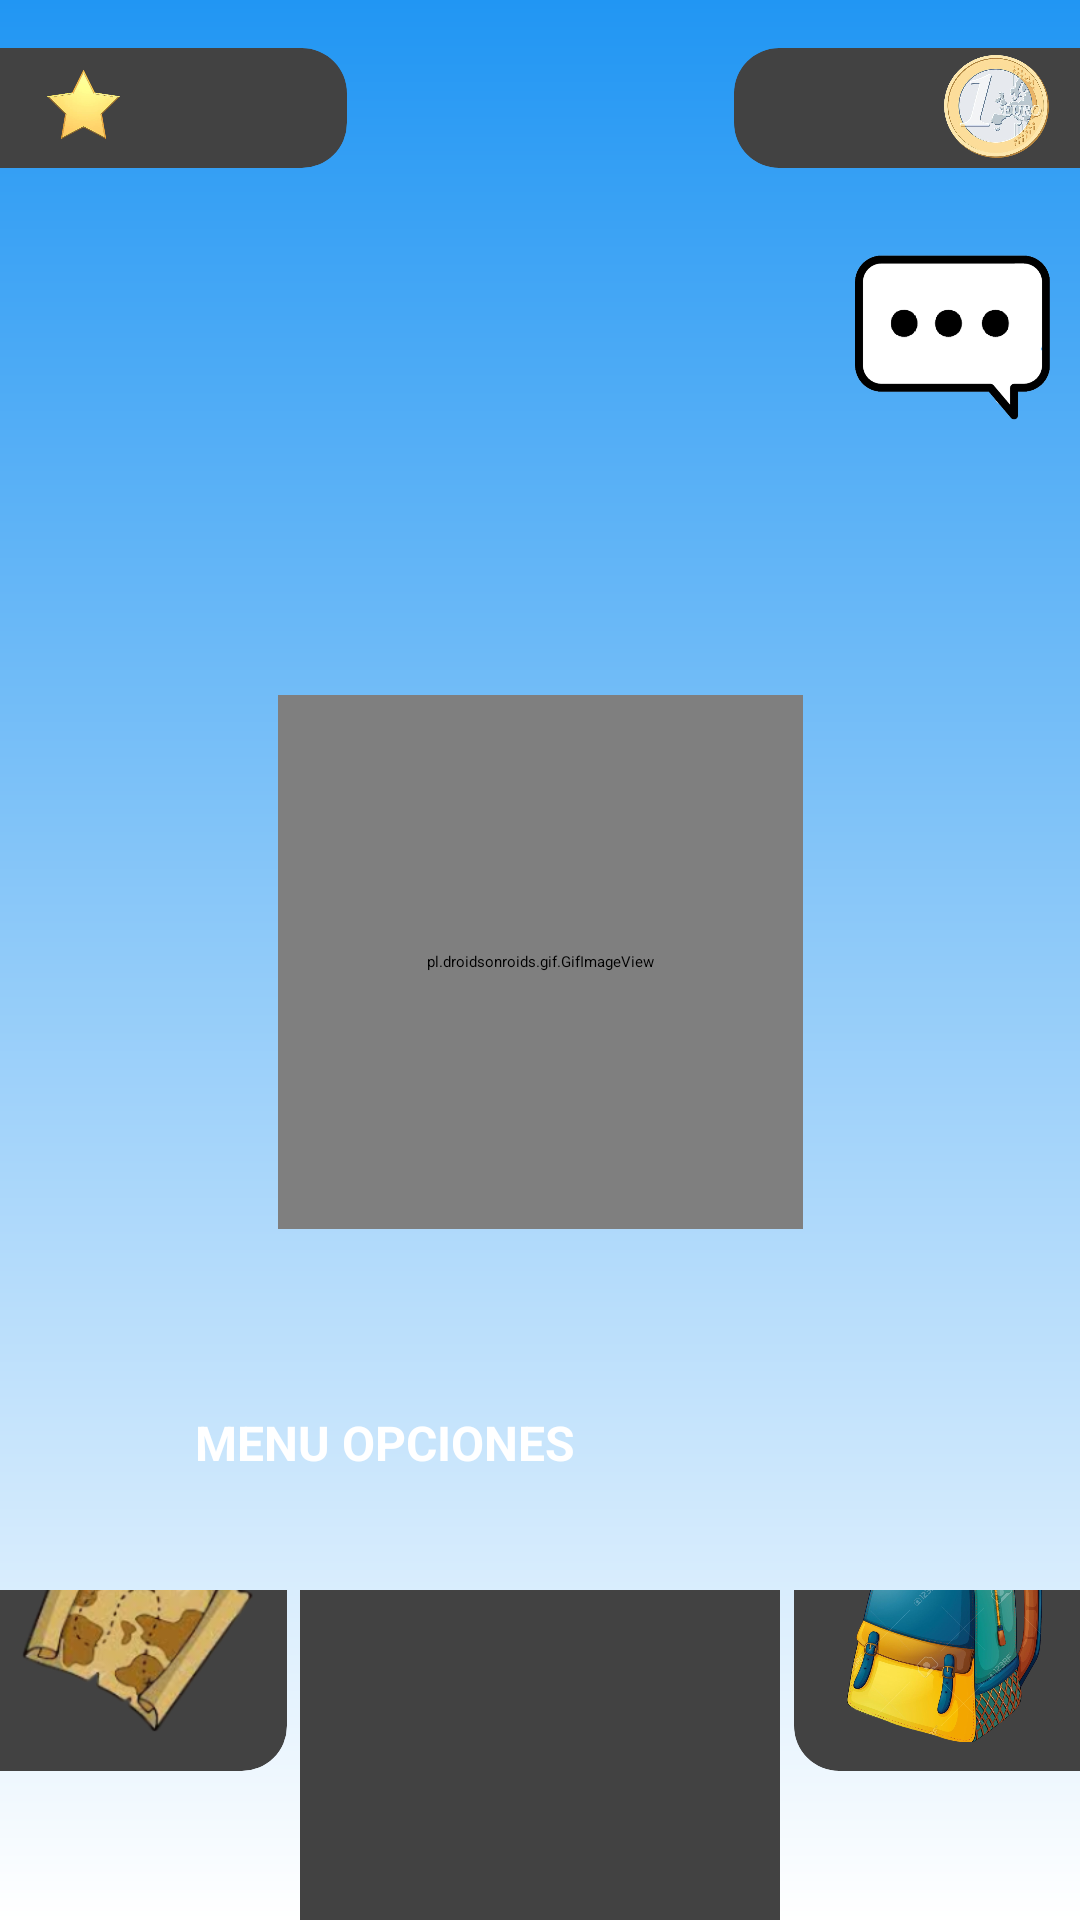

Here is an Android app screen rendered from its layout file. Give the layout XML and the strings, colors and styles it references.
<!-- AndroidManifest.xml: application theme Theme.ProyectoPMDM -->
<!-- res/layout/activity_dado.xml -->
<?xml version="1.0" encoding="utf-8"?>
<androidx.constraintlayout.widget.ConstraintLayout xmlns:android="http://schemas.android.com/apk/res/android"
    xmlns:app="http://schemas.android.com/apk/res-auto"
    xmlns:tools="http://schemas.android.com/tools"
    android:layout_width="match_parent"
    android:layout_height="match_parent"
    tools:context=".DadoActivity"
    android:background="@drawable/background_gradient">

    <TextView
        android:id="@+id/instrucciones"
        android:layout_width="300dp"
        android:layout_height="180dp"
        android:layout_marginTop="250dp"
        android:background="@color/white"
        android:elevation="8dp"
        android:gravity="center"
        android:padding="10dp"
        android:text="@string/comienza_la_aventura_pulsa_el_dado_para_avanzar_cuidado_puedes_encontrarte_enemigos"
        android:textColor="@color/primaryColor"
        android:textSize="18sp"
        app:layout_constraintEnd_toEndOf="parent"
        app:layout_constraintStart_toStartOf="parent"
        app:layout_constraintTop_toTopOf="parent"
        android:visibility="invisible"/>

    <LinearLayout
        android:id="@+id/linearLayout3"
        android:layout_width="match_parent"
        android:layout_height="match_parent"
        android:layout_marginTop="80dp"
        android:orientation="vertical"
        app:layout_constraintBottom_toBottomOf="parent"
        app:layout_constraintEnd_toEndOf="parent"
        app:layout_constraintStart_toStartOf="parent"
        app:layout_constraintTop_toTopOf="parent">


        <androidx.constraintlayout.widget.ConstraintLayout
            android:layout_width="match_parent"
            android:layout_height="380dp"
            android:orientation="horizontal">

            <ImageButton
                android:id="@+id/btnGuardar"
                android:layout_width="75dp"
                android:layout_height="65dp"
                android:layout_gravity="center_horizontal"
                android:backgroundTint="@color/transparent"
                android:scaleType="fitCenter"
                android:src="@drawable/icon_save"
                app:layout_constraintStart_toStartOf="parent"
                app:layout_constraintTop_toTopOf="parent"
                tools:ignore="SpeakableTextPresentCheck" />

            <pl.droidsonroids.gif.GifImageView
                android:id="@+id/dadogif"
                android:layout_width="175dp"
                android:layout_height="178dp"
                android:layout_marginTop="40dp"
                android:src="@drawable/dadogif"
                app:layout_constraintBottom_toBottomOf="parent"
                app:layout_constraintEnd_toEndOf="@+id/btnTirarDado"
                app:layout_constraintStart_toStartOf="@+id/btnTirarDado"
                app:layout_constraintTop_toTopOf="@+id/btnTirarDado" />

            <ImageButton
                android:id="@+id/btnTirarDado"
                android:layout_width="205dp"
                android:layout_height="258dp"
                android:background="@color/transparent"
                android:padding="50dp"
                android:scaleType="fitCenter"
                android:src="@drawable/icon_transparent"
                app:layout_constraintBottom_toBottomOf="parent"
                app:layout_constraintEnd_toEndOf="parent"
                app:layout_constraintStart_toStartOf="parent"
                app:layout_constraintTop_toTopOf="parent"
                tools:ignore="ImageContrastCheck,SpeakableTextPresentCheck" />


            <ImageButton
                android:id="@+id/btnComunicacion"
                android:layout_width="85dp"
                android:layout_height="65dp"
                android:layout_gravity="center_horizontal"
                android:backgroundTint="@color/transparent"
                android:scaleType="fitCenter"
                android:src="@drawable/icon_comunicacion"
                app:layout_constraintEnd_toEndOf="parent"
                app:layout_constraintTop_toTopOf="parent"
                tools:ignore="SpeakableTextPresentCheck" />


        </androidx.constraintlayout.widget.ConstraintLayout>

        <Button
            android:id="@+id/btnMenu"
            style="?attr/materialButtonOutlinedStyle"
            android:layout_width="match_parent"
            android:layout_height="60dp"
            android:layout_marginStart="65dp"
            android:layout_marginTop="10dp"
            android:layout_marginEnd="65dp"
            android:backgroundTint="@color/primaryColor"
            android:elevation="2dp"
            android:shadowColor="#5C5C5C"
            android:text="@string/menu_opciones"
            android:textColor="#FFFFFF"
            android:textSize="16sp"
            android:textStyle="bold"
            app:cornerRadius="5dp"
            app:strokeColor="#FFFFFF" />

        <androidx.constraintlayout.widget.ConstraintLayout
            android:layout_width="match_parent"
            android:layout_height="match_parent"
            android:orientation="horizontal">

            <androidx.cardview.widget.CardView
                android:id="@+id/cardMapa"
                android:layout_width="110dp"
                android:layout_height="100dp"
                android:elevation="7dp"
                android:padding="5dp"
                app:cardCornerRadius="15dp"
                android:layout_marginBottom="50dp"
                android:layout_marginStart="-15dp"
                app:layout_constraintBottom_toBottomOf="parent"
                app:layout_constraintStart_toStartOf="parent">


                <ImageButton
                    android:id="@+id/btnMapa"
                    android:layout_width="100dp"
                    android:layout_height="87dp"
                    android:layout_gravity="center_horizontal"
                    android:layout_marginStart="5dp"
                    android:layout_marginTop="9dp"
                    android:backgroundTint="@color/transparent"
                    android:scaleType="centerCrop"
                    android:src="@drawable/mapa"
                    tools:ignore="SpeakableTextPresentCheck" />


            </androidx.cardview.widget.CardView>

            <androidx.cardview.widget.CardView
                android:id="@+id/cardPerfil"
                android:layout_width="160dp"
                android:layout_height="180dp"
                android:layout_marginStart="15dp"
                android:layout_marginEnd="15dp"
                android:elevation="7dp"
                android:padding="5dp"
                app:cardCornerRadius="15dp"
                android:layout_marginBottom="-20dp"
                app:layout_constraintBottom_toBottomOf="parent"
                app:layout_constraintEnd_toStartOf="@+id/cardMochila"
                app:layout_constraintStart_toEndOf="@+id/cardMapa">

                <ImageButton
                    android:id="@+id/btnPerfil"
                    android:layout_width="wrap_content"
                    android:layout_height="137dp"
                    android:layout_gravity="center_horizontal"
                    android:layout_marginTop="21dp"
                    android:backgroundTint="@color/transparent"
                    android:scaleType="fitCenter"
                    android:src="@drawable/personaje_en_blanco"
                    tools:ignore="SpeakableTextPresentCheck" />

                <TextView
                    android:id="@+id/textViewNombre"
                    android:layout_width="match_parent"
                    android:layout_height="wrap_content"
                    android:layout_marginTop="5dp"
                    android:gravity="center"
                    android:text=""
                    android:textColor="@color/grey"
                    android:textSize="20sp" />

            </androidx.cardview.widget.CardView>

            <androidx.cardview.widget.CardView
                android:id="@+id/cardMochila"
                android:layout_width="110dp"
                android:layout_height="100dp"
                android:elevation="7dp"
                android:padding="5dp"
                android:layout_marginEnd="-15dp"
                android:layout_marginBottom="50dp"
                app:cardCornerRadius="15dp"
                app:layout_constraintBottom_toBottomOf="parent"
                app:layout_constraintEnd_toEndOf="parent">


                <ImageButton
                    android:id="@+id/btnMochila"
                    android:layout_width="100dp"
                    android:layout_height="87dp"
                    android:layout_gravity="center_horizontal"
                    android:layout_marginStart="-5dp"
                    android:layout_marginTop="9dp"
                    android:backgroundTint="@color/transparent"
                    android:scaleType="fitCenter"
                    android:src="@drawable/mochila_logo"
                    tools:ignore="SpeakableTextPresentCheck" />


            </androidx.cardview.widget.CardView>
        </androidx.constraintlayout.widget.ConstraintLayout>

    </LinearLayout>


    <androidx.cardview.widget.CardView
        android:id="@+id/cardNavigation2"
        android:layout_width="130dp"
        android:layout_height="40dp"
        android:layout_marginStart="-15dp"
        android:layout_marginTop="16dp"
        android:elevation="7dp"
        android:padding="5dp"
        app:cardCornerRadius="15dp"
        app:layout_constraintStart_toStartOf="parent"
        app:layout_constraintTop_toTopOf="parent">

        <ImageView
            android:layout_width="45dp"
            android:layout_height="47dp"
            android:layout_marginStart="20dp"
            android:layout_marginTop="-4dp"
            android:src="@drawable/estrella" />

        <TextView
            android:id="@+id/textViewExperiencia"
            android:layout_width="match_parent"
            android:layout_height="wrap_content"
            android:layout_marginTop="10dp"
            android:layout_marginEnd="20dp"
            android:gravity="end"
            android:text=""
            android:textColor="@color/grey"
            android:textSize="14sp" />

    </androidx.cardview.widget.CardView>

    <androidx.cardview.widget.CardView
        android:id="@+id/cardMonedas"
        android:layout_width="130dp"
        android:layout_height="40dp"
        android:layout_marginTop="16dp"
        android:layout_marginEnd="-15dp"
        android:elevation="7dp"
        android:padding="5dp"
        app:cardCornerRadius="15dp"
        app:layout_constraintEnd_toEndOf="parent"
        app:layout_constraintTop_toTopOf="parent">

        <TextView
            android:id="@+id/textViewMonedas"
            android:layout_width="match_parent"
            android:layout_height="wrap_content"
            android:layout_marginTop="10dp"
            android:layout_marginStart="20dp"
            android:gravity="start"
            android:text=""
            android:textColor="@color/grey"
            android:textSize="14sp" />

        <ImageView
            android:layout_width="35dp"
            android:layout_height="35dp"
            android:layout_marginTop="2dp"
            android:layout_marginStart="70dp"
            android:src="@drawable/articulo_moneda" />


    </androidx.cardview.widget.CardView>

</androidx.constraintlayout.widget.ConstraintLayout>
<!-- resources referenced by this layout -->
<resources>
  <color name="grey">#474747</color>
  <color name="primaryColor">#2196F3</color>
  <color name="transparent">#00000000</color>
  <color name="white">#ffffff</color>
  <!-- drawable articulo_moneda: png bitmap (drawable, 283470 bytes) -->
  <!-- drawable background_gradient (drawable) -->
  <?xml version="1.0" encoding="utf-8"?>
  <shape
      xmlns:android="http://schemas.android.com/apk/res/android"
      android:shape="rectangle">
      <gradient
          android:type="linear"
          android:startColor="@color/white"
  
          android:endColor="@color/primaryColor"
          android:angle="90"/>
  
  </shape>
  <!-- drawable estrella: png bitmap (drawable, 61780 bytes) -->
  <!-- drawable icon_comunicacion: png bitmap (drawable, 29739 bytes) -->
  <!-- drawable icon_transparent (drawable) -->
  <vector android:height="24dp" android:tint="#00000000"
      android:viewportHeight="24" android:viewportWidth="24"
      android:width="24dp" xmlns:android="http://schemas.android.com/apk/res/android">
      <path android:fillColor="@android:color/white" android:pathData="M12,2C6.47,2 2,6.47 2,12s4.47,10 10,10 10,-4.47 10,-10S17.53,2 12,2z"/>
  </vector>
  <!-- drawable mapa: png bitmap (drawable, 43147 bytes) -->
  <!-- drawable mochila_logo: png bitmap (drawable, 927465 bytes) -->
  <string name="comienza_la_aventura_pulsa_el_dado_para_avanzar_cuidado_puedes_encontrarte_enemigos">Comienza la aventura, pulsa el DADO para avanzar. CUIDADO puedes encontrarte enemigos</string>
  <string name="menu_opciones">MENU OPCIONES</string>
</resources>
